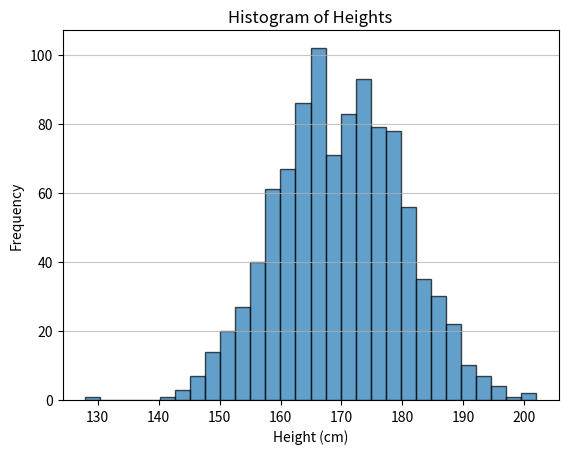

This figure's Python source:

import numpy as np
import matplotlib.pyplot as plt
from scipy.stats import norm, ttest_1samp
import warnings
# Task1
def generate_height_data(size=1000, mean=170, std_dev=10) -> np.ndarray:
    """ Generates dataset of 1000 heights with a mean of 170 cm and standard deviation of 10 cm.

    Args:
        size (int, optional): Defaults to 1000.
        mean (int, optional): Defaults to 170.
        std_dev (int, optional): Defaults to 10.

    Returns:
        np.ndarray: Array of heights
    Rises:
        ValueError: Size must be a positive integer.
        ValueError: Mean height must be a positive number.
        ValueError: Standard deviation must be a positive number.
        ValueError: Standard deviation must be less than the mean.
    """
    #Check of data types 
    if  not isinstance(size, int):
        raise TypeError("Size must be a positive integer.")
    if not isinstance(mean, (int, float)):
        raise TypeError("Mean height must be a positive number.")
    if  not isinstance(std_dev, (int, float)):
        raise TypeError("Standard deviation must be a positive number.")
    #Check of values
    if any([size <= 0, mean <= 0, std_dev <= 0]):
        raise ValueError("All inputs must be positive.")
    #Check of the standard deviation
    if std_dev > mean or not isinstance(mean, (int, float)):
        raise ValueError("Standard deviation must be less than the mean.")
    #Warning for the user about small size of the dataset. The part of code was added by ChatGPT for the question: "What is optimal size of the dataset?"
    # [redacted]
    if size < 300:
        warnings.warn("Warning: A sample size of less than 300 may not provide reliable statistical estimates.")
    # This part of code was generated by ChatGPT for the question: 
    # "Generate a dataset of 1000 heights with a mean of 170 cm and standard deviation of 10 cm."
    return np.random.normal(mean, std_dev, size) 

# Task2
def descriptive_statistics(height_data:np.array) -> tuple:
    """Calculates the mean, median and standard deviation of the height data.

    Args:
        height_data (np.array): 

    Returns:
        tuple: Mean, Median, Standard Deviation
    
    Raises:
        ValueError: Height data must be a numpy array.
        ValueError: Height data cannot be empty.
    
    """
    if not isinstance(height_data, np.ndarray):
        raise TypeError("Height data must be a numpy array.")
    if len(height_data) == 0:
        raise ValueError("Height data cannot be empty.")
    
    mean = np.mean(height_data)
    median = np.median(height_data)
    std_dev = np.std(height_data)
    return (mean, median, std_dev)

# Task3
def visualise_histogram(height_data:np.ndarray):
    """Creates a histogram of the height data.
    """
    if not isinstance(height_data, np.ndarray):
        raise TypeError("Height data must be a numpy array.")
    if len(height_data) == 0:
        raise ValueError("Height data cannot be empty.")
    plt.hist(height_data, bins=30, edgecolor='black', alpha=0.7)
    plt.title('Histogram of Heights')
    plt.xlabel('Height (cm)')
    plt.ylabel('Frequency')
    plt.grid(axis='y', alpha=0.75)
    plt.show()

# Task4
def calculate_percentiles(height_data:np.ndarray) -> tuple:
    """Calculates the 25th, 50th and 75th percentiles of the height data.

    Args:
        height_data (np.ndarray): Array of heights

    Returns:
        float: 25th percentile, 50th percentile, 75th percentile
    Raises:
        TypeError: Height data must be a numpy array.
        ValueError: Height data cannot be empty.
        
    """
    if not isinstance(height_data, np.ndarray):
        raise TypeError("Height data must be a numpy array.")
    if len(height_data) == 0:
        raise ValueError("Height data cannot be empty.")
    p25 = np.percentile(height_data, 25)
    p50 = np.percentile(height_data, 50)
    p75 = np.percentile(height_data, 75)
    return p25, p50, p75

# Task5
def identify_outliers(height_data:np.ndarray) -> np.ndarray:
    """Identifies outliers in the height data using the IQR method.

    Args:
        height_data (np.ndarray): Array of heights

    Returns:
        np.ndarray : Array of outliers
    Raises:
        TypeError: Height data must be a numpy array.
        ValueError: Height data cannot be empty.
    """
    if not isinstance(height_data, np.ndarray):
        raise TypeError("Height data must be a numpy array.")
    if len(height_data) == 0:
        raise ValueError("Height data cannot be empty.")
    
    q1 = np.percentile(height_data, 25)
    q3 = np.percentile(height_data, 75)
    iqr = q3 - q1
    lower_bound = q1 - 1.5 * iqr
    upper_bound = q3 + 1.5 * iqr
    outliers = height_data[(height_data < lower_bound) | (height_data > upper_bound)]
    return outliers

# Task6
def random_sampling(height_data:np.ndarray) -> np.ndarray:
    """Performs random sampling of 50 heights from the data.

    Args:
        height_data (np.ndarray): Array of heights

    Returns:
        np.ndarray: Random sample of 50 heights
    Raises:
        TypeError: Height data must be a numpy array.
        ValueError: Height data cannot be empty.
    """
    if not isinstance(height_data, np.ndarray):
        raise TypeError("Height data must be a numpy array.")
    if len(height_data) == 0:
        raise ValueError("Height data cannot be empty.")
    sample = np.random.choice(height_data, size=50, replace=False)
    return sample

# Task7

def hypothesis_testing(data: np.ndarray, null_hypothesis_mean=165) -> tuple:
    """Performs a one-sample t-test to test the null hypothesis that the mean height is equal to a specified value.

    Args:
        data (np.ndarray): Array of heights
        null_hypothesis_mean (int or float, optional): Mean height for the null hypothesis. Defaults to 165.

    Returns:
        tuple: t-statistic, p-value, result message (text)
    """
    # Input validation
    if not isinstance(data, np.ndarray):
        raise TypeError("Height data must be a numpy array.")
    if len(data) == 0:
        raise ValueError("Height data cannot be empty.")
    if not isinstance(null_hypothesis_mean, (int, float)):
        raise TypeError("Null hypothesis mean must be a number.")
    if null_hypothesis_mean <= 0:
        raise ValueError("Null hypothesis mean must be a positive number.")

    # Perform one-sample t-test
    t_stat, p_value = ttest_1samp(data, null_hypothesis_mean)

    # Prepare the result message based on the p-value
    if p_value < 0.05:
        result_message = f"Reject the null hypothesis: The average height is significantly different from {null_hypothesis_mean} cm."
    else:
        result_message = f"Fail to reject the null hypothesis: The average height is not significantly different from {null_hypothesis_mean} cm."

    return (t_stat, p_value, result_message)

def calculate_probability(data:np.ndarray, threshold_height=180) -> np.float64:
    """Calculates the probability of finding a height greater than 180 cm in the dataset.

    Args:
        data (np.ndarray): Array of heights
        threshold_height (int, optional): . Defaults to 180.

    Returns:
        np.float64: 
    """
    if not isinstance(data, np.ndarray):
        raise TypeError("Height data must be a numpy array.")
    if len(data) == 0:
        raise ValueError("Height data cannot be empty.")
    if not isinstance(threshold_height, (int, float)):
        raise TypeError("Threshold height must be a number.")
    if threshold_height <= 0:
        raise ValueError("Threshold height must be a positive number.")
    mean = np.mean(data)
    std_dev = np.std(data)
    #The part of code below was generated by ChatGPT for the question: "Calculate the probability of finding a height greater than 180 cm in the dataset."
    probability = 1 - norm.cdf(threshold_height, loc=mean, scale=std_dev)
    return probability
# Example Usage
if __name__ == "__main__":
    # Generate height data
    heights = generate_height_data()
    # Calculate mean, median, and standard deviation
    mean, median, std_dev = descriptive_statistics(heights)
    print(f"Mean: {mean}, Median: {median}, Standard Deviation: {std_dev}")
    # Visualise the histogram
    visualise_histogram(heights)
    # Calculate percentiles
    p25, p50, p75 = calculate_percentiles(heights)
    print(f"25th Percentile: {p25}, 50th Percentile: {p50}, 75th Percentile: {p75}")
    # Identify outliers
    outliers = identify_outliers(heights)
    print("Outliers:", outliers)
    # Perform random sampling
    sample = random_sampling(heights)
    print("Random Sample:", sample)
    # Perform hypothesis testing
    t_stat, p_value, result = hypothesis_testing(heights)
    print(f"t-statistic: {t_stat}, p-value: {p_value}, result: {result}")
    # Calculate probability
    probability = calculate_probability(heights)
    print(f"Probability of finding a height greater than 180 cm: {probability}")
    
